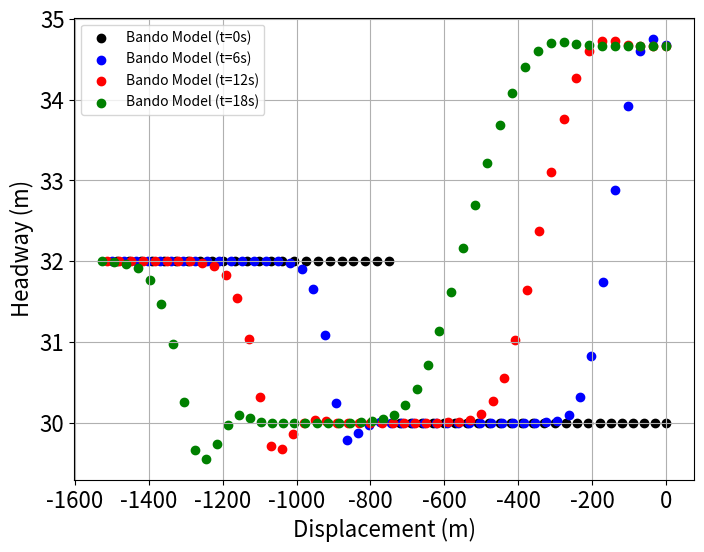

Source code (Python):
import numpy as np
import matplotlib.pyplot as plt
from scipy.integrate import solve_ivp

# Define Parameters
a = 2  # Sensitivity
Vmax = 30.0  # Maximum velocity
h_0 = 30.0  # Initial headway (based on paper)
N = 50  # Number of vehicles

# Define the optimal velocity function (same as paper)
def V_bando(h):
    return Vmax / 1.913 * (np.tanh(0.086 * (h - 25)) + 0.913)

# Define the Bando model equations
def bando_model(t, y, N, a):
    x = y[:N]  # Positions
    v = y[N:]  # Velocities

    h = x[:-1] - x[1:]  # Compute headway using h_n = x_{n-1} - x_n
    dvdt = np.zeros(N)
    dvdt[1:] = a * (V_bando(h) - v[1:])  # Velocity update (excluding first vehicle)
    dxdt = v  # Position update

    return np.concatenate((dxdt, dvdt))

# Set x_0 = 0, x_1 = -h_0, x_2 = -2*h_0, ...
x0 = -np.arange(N) * h_0  # Set initial positions

# Introduce disc. perturbation
h_jump = 28  # Final headway after the jump
jump_location = N // 2  # Place the shock at the middle

x0[jump_location:] += (h_jump - h_0) * np.arange(0, N - jump_location)

# Initial velocities
v0 = np.ones(N) * 25.0  
y0 = np.concatenate((x0, v0))

# Solve 
t_span = (0, 120)  # Simulate up to 120s
t_eval = np.linspace(0, 120, 500)
sol_bando = solve_ivp(bando_model, t_span, y0, args=(N, a), t_eval=t_eval, method='RK45')

# Solutions are
positions_bando = sol_bando.y[:N, :]
velocities_bando = sol_bando.y[N:, :]

# Compute headways
headways_bando = positions_bando[:-1, :] - positions_bando[1:, :]
displacements_bando = positions_bando[:-1, :] - positions_bando[0, :]

# Define times at which to plot data
t_targets = [0, 6, 12, 18]  # Time instants for comparison
colors = ['black', 'blue', 'red', 'green']  # Different colors for each time

# Plot headway vs. displacement at those times
plt.figure(figsize=(8, 6))

for i, t_target in enumerate(t_targets):
    t_idx = np.argmin(np.abs(t_eval - t_target))
    
    # Extract headways and displacements at t_target (excluding h_0)
    headways_final = headways_bando[:, t_idx]
    displacements_final = displacements_bando[:, t_idx]

    num_cars_to_plot = min(N-1, len(headways_final))  # Ensure valid array slicing

    headways_final_subset = headways_final[:num_cars_to_plot]
    displacements_final_subset = displacements_final[:num_cars_to_plot]

    # Plot with different colors for each time
    plt.scatter(displacements_final_subset, headways_final_subset, color=colors[i], label=f"Bando Model (t={t_target}s)")

plt.xlabel("Displacement (m)", fontsize=16)
plt.ylabel("Headway (m)", fontsize=16)
plt.xticks(fontsize=16)
plt.yticks(fontsize=16)
plt.grid()
plt.legend()
plt.show()
